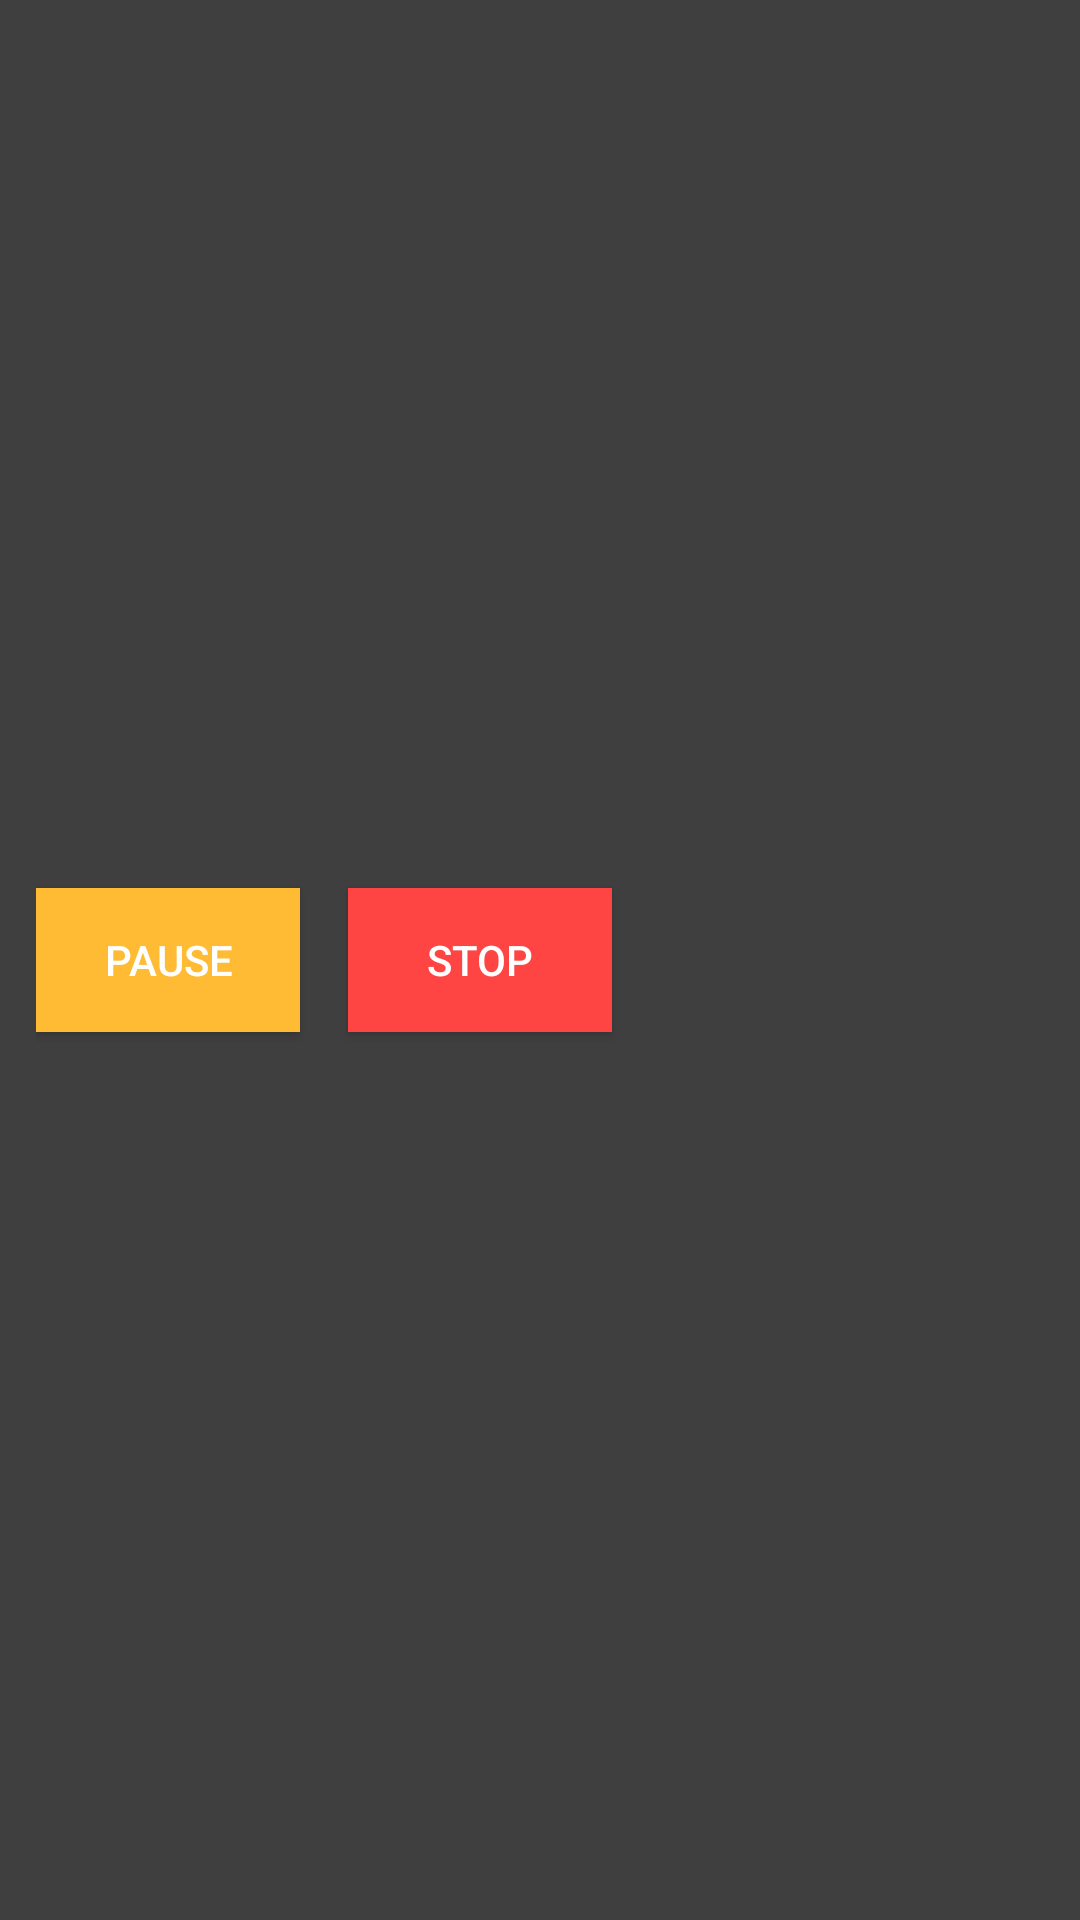

Produce the Android XML layout that renders to this screen, including the resource entries it uses.
<!-- AndroidManifest.xml: application theme Theme.DimBar -->
<!-- res/layout/notification_overlay.xml -->
<?xml version="1.0" encoding="utf-8"?>
<LinearLayout xmlns:android="http://schemas.android.com/apk/res/android"
    android:orientation="horizontal"
    android:padding="12dp"
    android:layout_width="match_parent"
    android:layout_height="wrap_content"
    android:gravity="center_vertical"
    android:background="#DD222222">

    <Button
        android:id="@+id/btn_pause"
        android:text="Pause"
        android:textColor="#FFFFFF"
        android:background="@android:color/holo_orange_light"
        android:layout_width="wrap_content"
        android:layout_height="wrap_content"/>

    <Button
        android:id="@+id/btn_stop"
        android:text="Stop"
        android:textColor="#FFFFFF"
        android:background="@android:color/holo_red_light"
        android:layout_marginStart="16dp"
        android:layout_width="wrap_content"
        android:layout_height="wrap_content"/>
</LinearLayout>
<!-- resources referenced by this layout -->
<resources>
  <style name="Theme.DimBar" parent="Theme.MaterialComponents.DayNight.DarkActionBar">
          
          <item name="colorPrimary">@color/purple_500</item>
          <item name="colorPrimaryVariant">@color/purple_700</item>
          <item name="colorOnPrimary">@color/white</item>
          
          <item name="colorSecondary">@color/teal_200</item>
          <item name="colorSecondaryVariant">@color/teal_700</item>
          <item name="colorOnSecondary">@color/black</item>
          
          <item name="android:statusBarColor">?attr/colorPrimaryVariant</item>
          
      </style>
  <!-- not gathered from this repository: default colours our renderer supplied (Android Studio template values) -->
  <color name="purple_500">#FF6200EE</color>
  <color name="purple_700">#FF3700B3</color>
  <color name="teal_200">#FF03DAC5</color>
  <color name="teal_700">#FF018786</color>
  <color name="black">#FF000000</color>
  <color name="white">#FFFFFFFF</color>
</resources>
